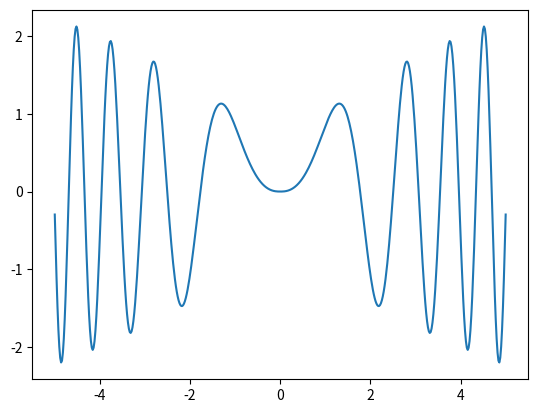

This chart was generated by the following Python code:
import numpy as np
import matplotlib.pyplot as plt

x=np.linspace(-5.,5.,500)
fig,ax=plt.subplots()
plt.plot(x,np.sqrt(np.abs(x))*np.sin(x**2))
plt.show()


